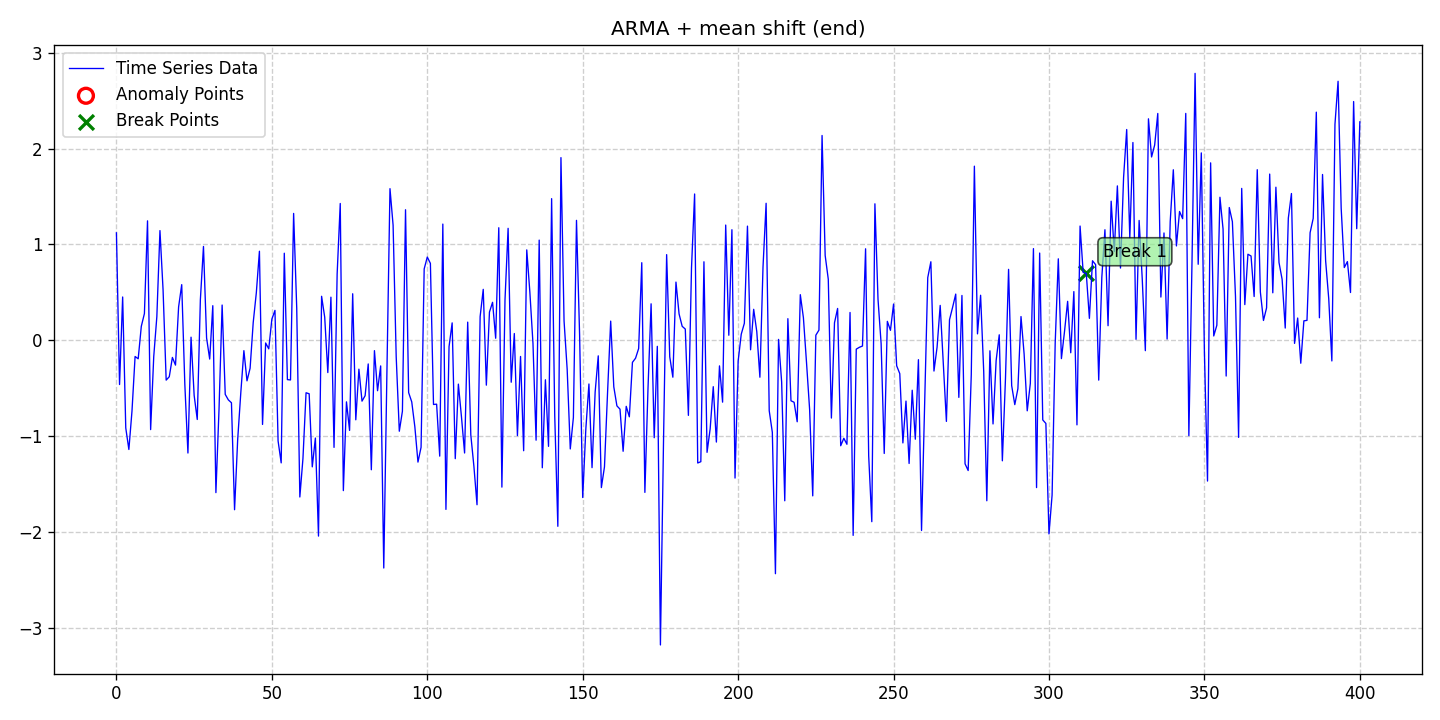

The table this chart was drawn from, first rows:
date, data, stationary, det_lin_up, det_lin_down, det_quad, det_cubic, det_exp, det_damped, stoc_trend, volatility, single_seas, multiple_seas, point_anom_single, point_anom_multi, collect_anom, context_anom, mean_shift, var_shift, trend_shift, point_anom_count, point_anom_location, point_anom_point, collect_anom_count
2020-01-01, 1.121, 0, 0, 0, 0, 0, 0, 0, 0, 0, 0, 0, 0, 0, 0, 0, 1, 0, 0, 0, none, , 0
2020-01-02, -0.4599, 0, 0, 0, 0, 0, 0, 0, 0, 0, 0, 0, 0, 0, 0, 0, 1, 0, 0, 0, none, , 0
2020-01-03, 0.4527, 0, 0, 0, 0, 0, 0, 0, 0, 0, 0, 0, 0, 0, 0, 0, 1, 0, 0, 0, none, , 0
2020-01-04, -0.9123, 0, 0, 0, 0, 0, 0, 0, 0, 0, 0, 0, 0, 0, 0, 0, 1, 0, 0, 0, none, , 0
2020-01-05, -1.137, 0, 0, 0, 0, 0, 0, 0, 0, 0, 0, 0, 0, 0, 0, 0, 1, 0, 0, 0, none, , 0
2020-01-06, -0.7375, 0, 0, 0, 0, 0, 0, 0, 0, 0, 0, 0, 0, 0, 0, 0, 1, 0, 0, 0, none, , 0
2020-01-07, -0.1676, 0, 0, 0, 0, 0, 0, 0, 0, 0, 0, 0, 0, 0, 0, 0, 1, 0, 0, 0, none, , 0
2020-01-08, -0.1916, 0, 0, 0, 0, 0, 0, 0, 0, 0, 0, 0, 0, 0, 0, 0, 1, 0, 0, 0, none, , 0
2020-01-09, 0.1468, 0, 0, 0, 0, 0, 0, 0, 0, 0, 0, 0, 0, 0, 0, 0, 1, 0, 0, 0, none, , 0
2020-01-10, 0.28, 0, 0, 0, 0, 0, 0, 0, 0, 0, 0, 0, 0, 0, 0, 0, 1, 0, 0, 0, none, , 0
2020-01-11, 1.246, 0, 0, 0, 0, 0, 0, 0, 0, 0, 0, 0, 0, 0, 0, 0, 1, 0, 0, 0, none, , 0
2020-01-12, -0.9296, 0, 0, 0, 0, 0, 0, 0, 0, 0, 0, 0, 0, 0, 0, 0, 1, 0, 0, 0, none, , 0
2020-01-13, -0.169, 0, 0, 0, 0, 0, 0, 0, 0, 0, 0, 0, 0, 0, 0, 0, 1, 0, 0, 0, none, , 0
2020-01-14, 0.248, 0, 0, 0, 0, 0, 0, 0, 0, 0, 0, 0, 0, 0, 0, 0, 1, 0, 0, 0, none, , 0
2020-01-15, 1.145, 0, 0, 0, 0, 0, 0, 0, 0, 0, 0, 0, 0, 0, 0, 0, 1, 0, 0, 0, none, , 0
2020-01-16, 0.5276, 0, 0, 0, 0, 0, 0, 0, 0, 0, 0, 0, 0, 0, 0, 0, 1, 0, 0, 0, none, , 0
2020-01-17, -0.4138, 0, 0, 0, 0, 0, 0, 0, 0, 0, 0, 0, 0, 0, 0, 0, 1, 0, 0, 0, none, , 0
2020-01-18, -0.3783, 0, 0, 0, 0, 0, 0, 0, 0, 0, 0, 0, 0, 0, 0, 0, 1, 0, 0, 0, none, , 0
2020-01-19, -0.1775, 0, 0, 0, 0, 0, 0, 0, 0, 0, 0, 0, 0, 0, 0, 0, 1, 0, 0, 0, none, , 0
2020-01-20, -0.2575, 0, 0, 0, 0, 0, 0, 0, 0, 0, 0, 0, 0, 0, 0, 0, 1, 0, 0, 0, none, , 0
2020-01-21, 0.3491, 0, 0, 0, 0, 0, 0, 0, 0, 0, 0, 0, 0, 0, 0, 0, 1, 0, 0, 0, none, , 0
2020-01-22, 0.5814, 0, 0, 0, 0, 0, 0, 0, 0, 0, 0, 0, 0, 0, 0, 0, 1, 0, 0, 0, none, , 0
2020-01-23, -0.4567, 0, 0, 0, 0, 0, 0, 0, 0, 0, 0, 0, 0, 0, 0, 0, 1, 0, 0, 0, none, , 0
2020-01-24, -1.174, 0, 0, 0, 0, 0, 0, 0, 0, 0, 0, 0, 0, 0, 0, 0, 1, 0, 0, 0, none, , 0
2020-01-25, 0.03369, 0, 0, 0, 0, 0, 0, 0, 0, 0, 0, 0, 0, 0, 0, 0, 1, 0, 0, 0, none, , 0
2020-01-26, -0.5729, 0, 0, 0, 0, 0, 0, 0, 0, 0, 0, 0, 0, 0, 0, 0, 1, 0, 0, 0, none, , 0
2020-01-27, -0.8242, 0, 0, 0, 0, 0, 0, 0, 0, 0, 0, 0, 0, 0, 0, 0, 1, 0, 0, 0, none, , 0
2020-01-28, 0.4236, 0, 0, 0, 0, 0, 0, 0, 0, 0, 0, 0, 0, 0, 0, 0, 1, 0, 0, 0, none, , 0
2020-01-29, 0.9793, 0, 0, 0, 0, 0, 0, 0, 0, 0, 0, 0, 0, 0, 0, 0, 1, 0, 0, 0, none, , 0
2020-01-30, 0.0259, 0, 0, 0, 0, 0, 0, 0, 0, 0, 0, 0, 0, 0, 0, 0, 1, 0, 0, 0, none, , 0
2020-01-31, -0.1944, 0, 0, 0, 0, 0, 0, 0, 0, 0, 0, 0, 0, 0, 0, 0, 1, 0, 0, 0, none, , 0
2020-02-01, 0.3621, 0, 0, 0, 0, 0, 0, 0, 0, 0, 0, 0, 0, 0, 0, 0, 1, 0, 0, 0, none, , 0
2020-02-02, -1.587, 0, 0, 0, 0, 0, 0, 0, 0, 0, 0, 0, 0, 0, 0, 0, 1, 0, 0, 0, none, , 0
2020-02-03, -0.7182, 0, 0, 0, 0, 0, 0, 0, 0, 0, 0, 0, 0, 0, 0, 0, 1, 0, 0, 0, none, , 0
2020-02-04, 0.3687, 0, 0, 0, 0, 0, 0, 0, 0, 0, 0, 0, 0, 0, 0, 0, 1, 0, 0, 0, none, , 0
2020-02-05, -0.5623, 0, 0, 0, 0, 0, 0, 0, 0, 0, 0, 0, 0, 0, 0, 0, 1, 0, 0, 0, none, , 0
2020-02-06, -0.6199, 0, 0, 0, 0, 0, 0, 0, 0, 0, 0, 0, 0, 0, 0, 0, 1, 0, 0, 0, none, , 0
2020-02-07, -0.65, 0, 0, 0, 0, 0, 0, 0, 0, 0, 0, 0, 0, 0, 0, 0, 1, 0, 0, 0, none, , 0
2020-02-08, -1.765, 0, 0, 0, 0, 0, 0, 0, 0, 0, 0, 0, 0, 0, 0, 0, 1, 0, 0, 0, none, , 0
2020-02-09, -1.036, 0, 0, 0, 0, 0, 0, 0, 0, 0, 0, 0, 0, 0, 0, 0, 1, 0, 0, 0, none, , 0
2020-02-10, -0.5494, 0, 0, 0, 0, 0, 0, 0, 0, 0, 0, 0, 0, 0, 0, 0, 1, 0, 0, 0, none, , 0
2020-02-11, -0.1067, 0, 0, 0, 0, 0, 0, 0, 0, 0, 0, 0, 0, 0, 0, 0, 1, 0, 0, 0, none, , 0
2020-02-12, -0.4214, 0, 0, 0, 0, 0, 0, 0, 0, 0, 0, 0, 0, 0, 0, 0, 1, 0, 0, 0, none, , 0
2020-02-13, -0.2903, 0, 0, 0, 0, 0, 0, 0, 0, 0, 0, 0, 0, 0, 0, 0, 1, 0, 0, 0, none, , 0
2020-02-14, 0.1862, 0, 0, 0, 0, 0, 0, 0, 0, 0, 0, 0, 0, 0, 0, 0, 1, 0, 0, 0, none, , 0
2020-02-15, 0.4958, 0, 0, 0, 0, 0, 0, 0, 0, 0, 0, 0, 0, 0, 0, 0, 1, 0, 0, 0, none, , 0
2020-02-16, 0.9298, 0, 0, 0, 0, 0, 0, 0, 0, 0, 0, 0, 0, 0, 0, 0, 1, 0, 0, 0, none, , 0
2020-02-17, -0.8759, 0, 0, 0, 0, 0, 0, 0, 0, 0, 0, 0, 0, 0, 0, 0, 1, 0, 0, 0, none, , 0
2020-02-18, -0.02688, 0, 0, 0, 0, 0, 0, 0, 0, 0, 0, 0, 0, 0, 0, 0, 1, 0, 0, 0, none, , 0
2020-02-19, -0.08769, 0, 0, 0, 0, 0, 0, 0, 0, 0, 0, 0, 0, 0, 0, 0, 1, 0, 0, 0, none, , 0
2020-02-20, 0.2218, 0, 0, 0, 0, 0, 0, 0, 0, 0, 0, 0, 0, 0, 0, 0, 1, 0, 0, 0, none, , 0
2020-02-21, 0.3132, 0, 0, 0, 0, 0, 0, 0, 0, 0, 0, 0, 0, 0, 0, 0, 1, 0, 0, 0, none, , 0
2020-02-22, -1.047, 0, 0, 0, 0, 0, 0, 0, 0, 0, 0, 0, 0, 0, 0, 0, 1, 0, 0, 0, none, , 0
2020-02-23, -1.277, 0, 0, 0, 0, 0, 0, 0, 0, 0, 0, 0, 0, 0, 0, 0, 1, 0, 0, 0, none, , 0
2020-02-24, 0.909, 0, 0, 0, 0, 0, 0, 0, 0, 0, 0, 0, 0, 0, 0, 0, 1, 0, 0, 0, none, , 0
2020-02-25, -0.4087, 0, 0, 0, 0, 0, 0, 0, 0, 0, 0, 0, 0, 0, 0, 0, 1, 0, 0, 0, none, , 0
2020-02-26, -0.4121, 0, 0, 0, 0, 0, 0, 0, 0, 0, 0, 0, 0, 0, 0, 0, 1, 0, 0, 0, none, , 0
2020-02-27, 1.324, 0, 0, 0, 0, 0, 0, 0, 0, 0, 0, 0, 0, 0, 0, 0, 1, 0, 0, 0, none, , 0
2020-02-28, 0.336, 0, 0, 0, 0, 0, 0, 0, 0, 0, 0, 0, 0, 0, 0, 0, 1, 0, 0, 0, none, , 0
2020-02-29, -1.632, 0, 0, 0, 0, 0, 0, 0, 0, 0, 0, 0, 0, 0, 0, 0, 1, 0, 0, 0, none, , 0
... 341 more rows
